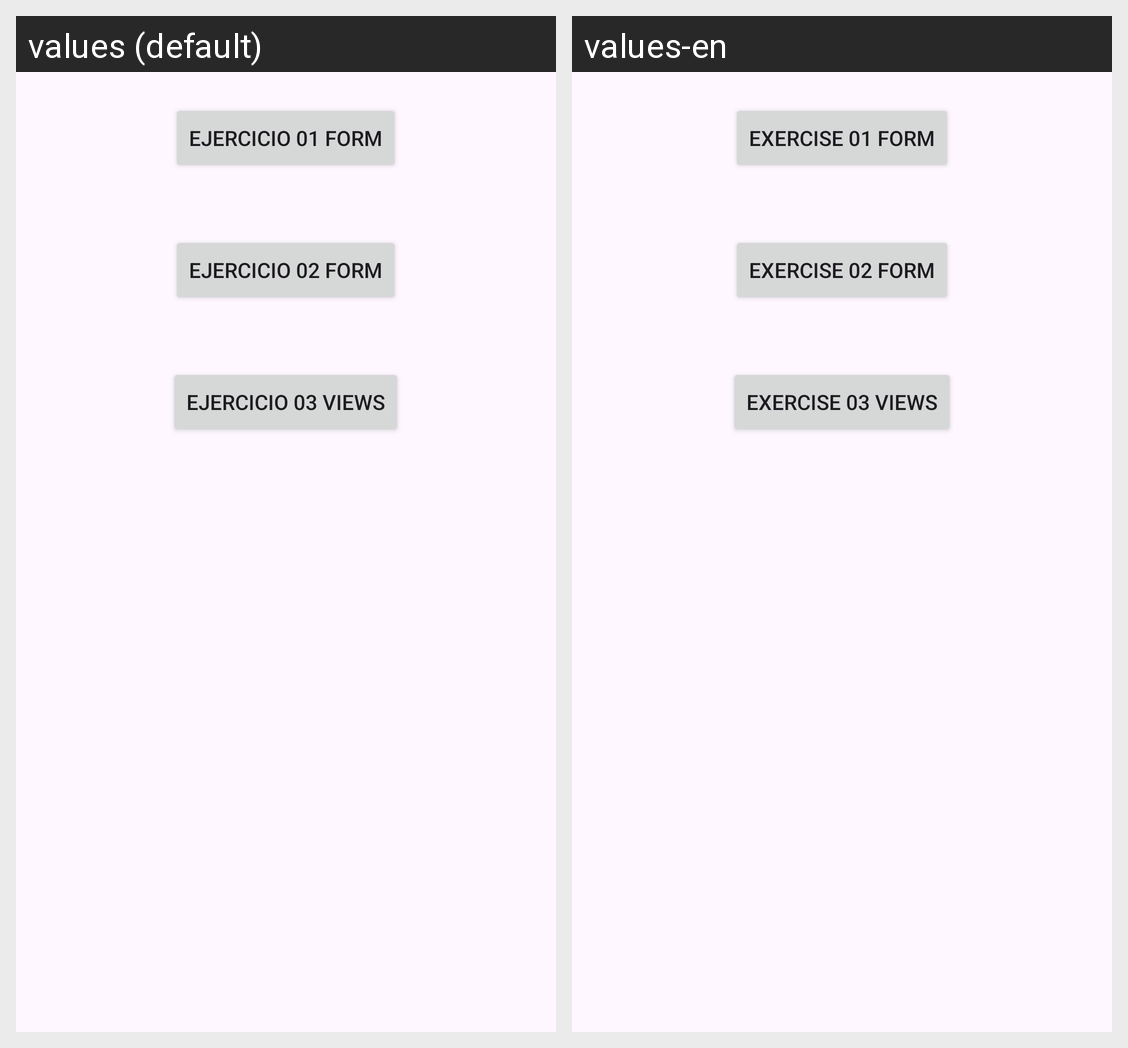

This grid shows one Android layout under two languages. Give, for every string resource on the screen, its name, the default text and each shown locale's text.
Android screen res/layout/activity_main.xml rendered under 2 locales, left to right: values (default), values-en. Device: Nexus 5 (rendered at 1080×1920; each locale shown at half size, 540×960, under a caption strip naming it); theme Theme.FomApp.
Strings drawn on this screen, with the default value and each locale's value (text and hints the layout hard-codes, and strings that could not be matched under every locale, appear in the picture but are not listed):

action_01_form
  values: Ejercicio 01 Form
  values-en: Exercise 01 Form

action_02_form
  values: Ejercicio 02 Form
  values-en: Exercise 02 Form

action_03_form
  values: Ejercicio 03 Views
  values-en: Exercise 03 Views
